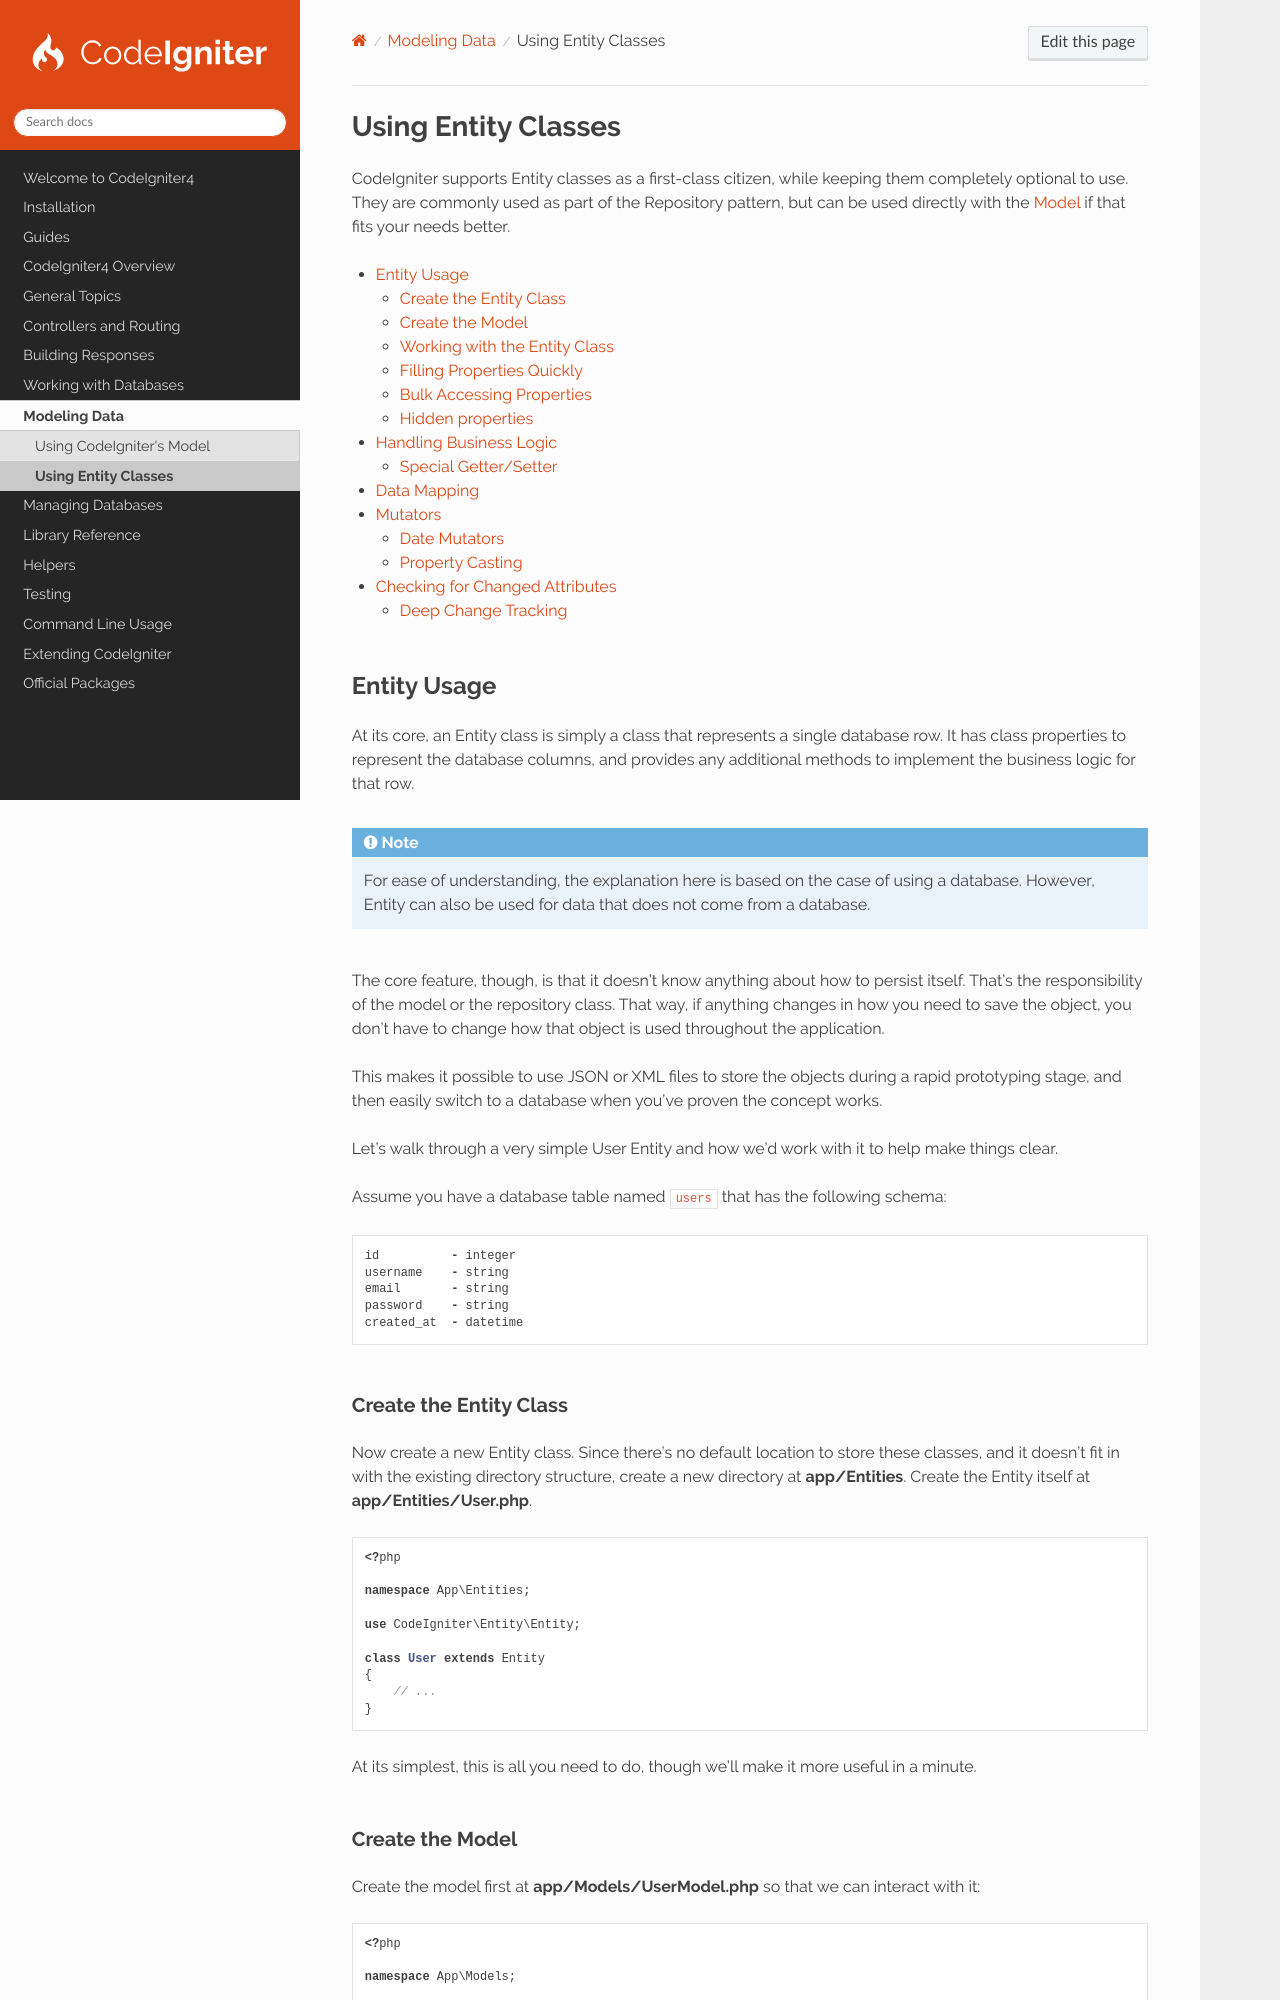

repository: codeigniter4/CodeIgniter4 · page: models/entities.html · generator: sphinx

####################
Using Entity Classes
####################

CodeIgniter supports Entity classes as a first-class citizen, while keeping them completely optional to use. They are
commonly used as part of the Repository pattern, but can be used directly with the :doc:`Model </models/model>` if that
fits your needs better.

.. contents::
    :local:
    :depth: 2

************
Entity Usage
************

At its core, an Entity class is simply a class that represents a single database row. It has class properties to
represent the database columns, and provides any additional methods to implement the business logic for that row.

.. note:: For ease of understanding, the explanation here is based on the case of using a database. However, Entity can
    also be used for data that does not come from a database.

The core feature, though, is that it doesn't know anything about how to persist itself. That's the responsibility of the
model or the repository class. That way, if anything changes in how you need to save the object, you don't have to
change how that object is used throughout the application.

This makes it possible to use JSON or XML files to store the objects during a rapid prototyping stage, and then easily
switch to a database when you've proven the concept works.

Let's walk through a very simple User Entity and how we'd work with it to help make things clear.

Assume you have a database table named ``users`` that has the following schema::

    id          - integer
    username    - string
    email       - string
    password    - string
    created_at  - datetime
